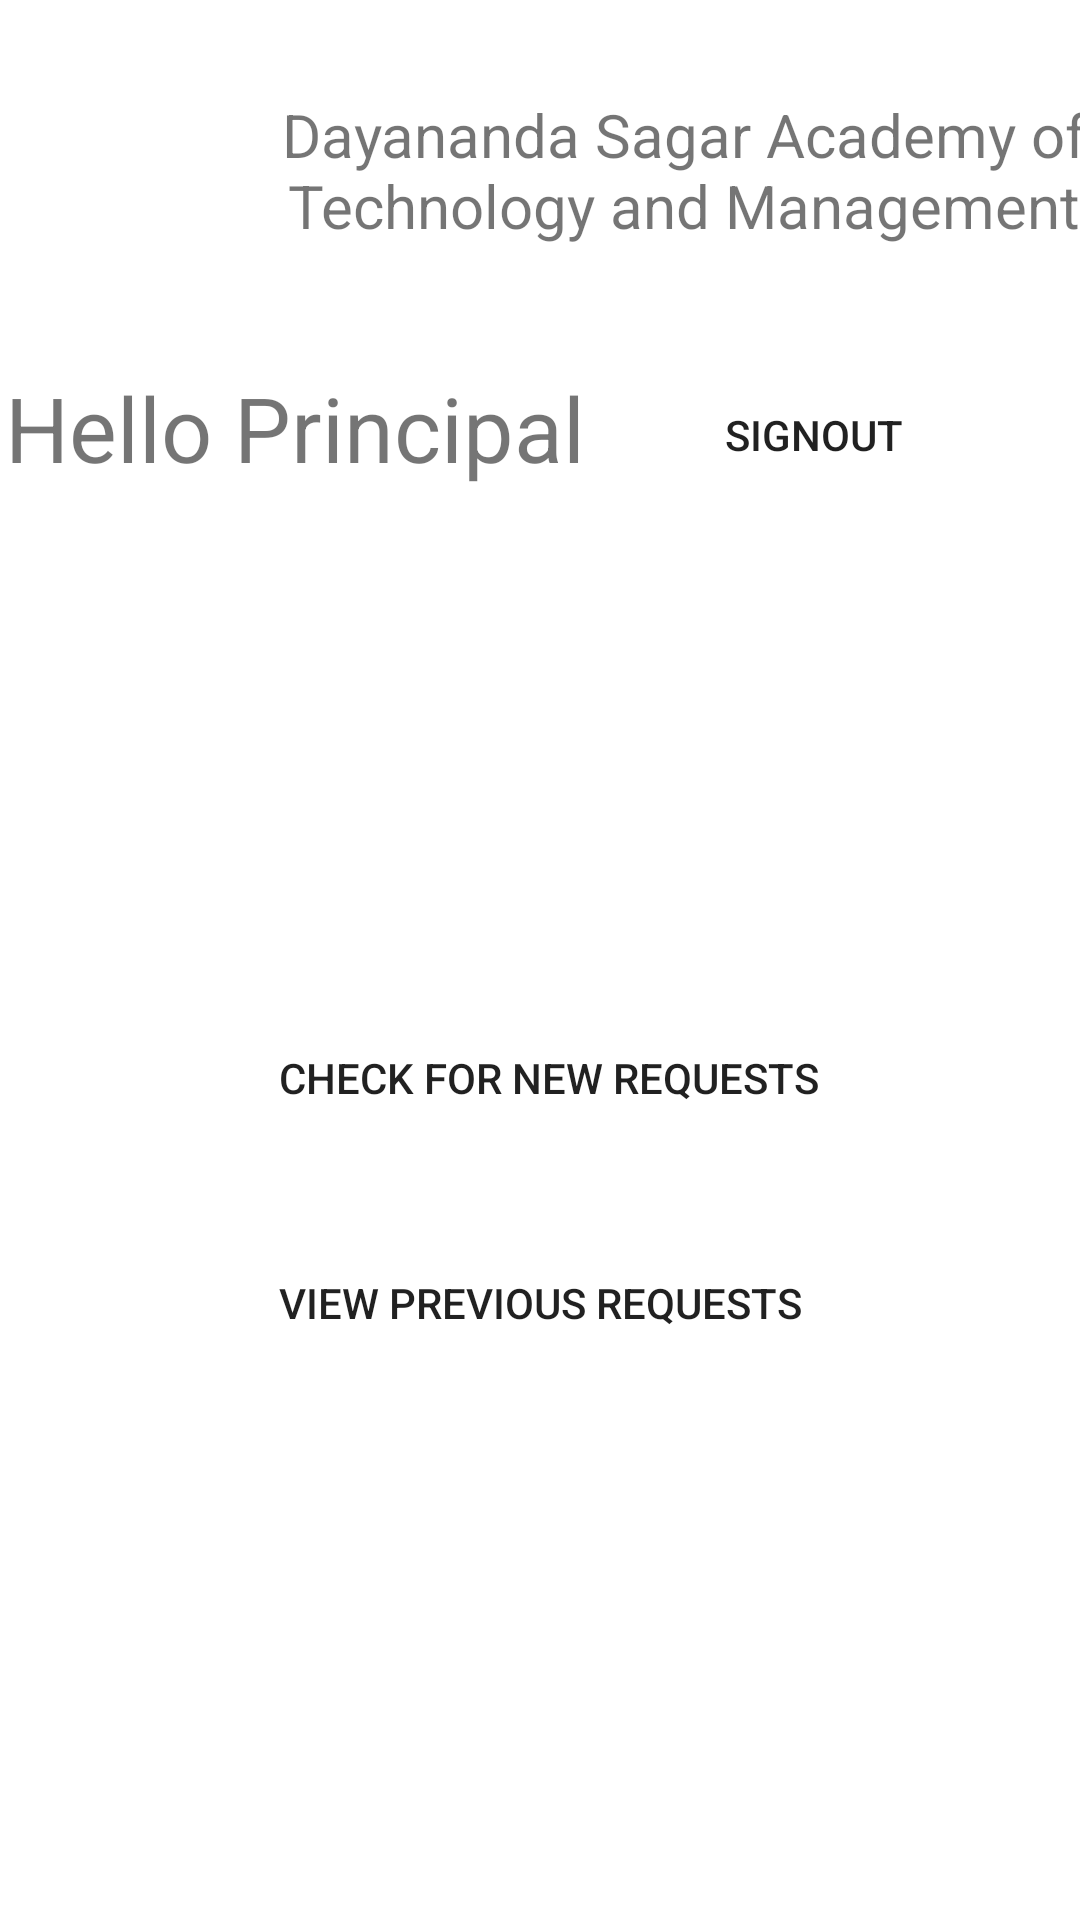

Android layout source for this screen:
<!-- AndroidManifest.xml: application theme Theme.GatePass -->
<!-- res/layout/activity_principal_request_view.xml -->
<?xml version="1.0" encoding="utf-8"?>
<androidx.constraintlayout.widget.ConstraintLayout xmlns:android="http://schemas.android.com/apk/res/android"
    xmlns:app="http://schemas.android.com/apk/res-auto"
    xmlns:tools="http://schemas.android.com/tools"
    android:layout_width="match_parent"
    android:layout_height="match_parent"
    tools:context="com.aryaman.gatepass.principal_request_view">

    <ImageView
        android:id="@+id/imageView"
        android:layout_width="80dp"
        android:layout_height="75dp"
        app:layout_constraintBottom_toBottomOf="parent"
        app:layout_constraintEnd_toEndOf="parent"
        app:layout_constraintHorizontal_bias="0.048"
        app:layout_constraintStart_toStartOf="parent"
        app:layout_constraintTop_toTopOf="parent"
        app:layout_constraintVertical_bias="0.045"
        app:srcCompat="@drawable/_629332496946" />


    <TextView
        android:id="@+id/textView"
        android:layout_width="272dp"
        android:layout_height="68dp"
        android:text="Dayananda Sagar Academy of Technology and Management"
        android:textAlignment="center"
        android:textSize="20sp"
        app:layout_constraintBottom_toBottomOf="parent"
        app:layout_constraintEnd_toEndOf="parent"
        app:layout_constraintHorizontal_bias="0.302"
        app:layout_constraintStart_toEndOf="@+id/imageView"
        app:layout_constraintTop_toTopOf="parent"
        app:layout_constraintVertical_bias="0.055" />

    <Button
        android:id="@+id/principalsignOutButton"
        android:layout_width="128dp"
        android:layout_height="40dp"
        android:layout_marginTop="20dp"
        android:background="@drawable/rounded_button"
        android:text="Signout"
        app:layout_constraintBottom_toBottomOf="parent"
        app:layout_constraintEnd_toEndOf="parent"
        app:layout_constraintHorizontal_bias="0.893"
        app:layout_constraintStart_toStartOf="parent"
        app:layout_constraintTop_toBottomOf="@+id/textView"
        app:layout_constraintVertical_bias="0.012" />

    <TextView
        android:id="@+id/textView3"
        android:layout_width="wrap_content"
        android:layout_height="wrap_content"
        android:text="Hello Principal"
        android:textSize="30sp"
        app:layout_constraintBottom_toBottomOf="parent"
        app:layout_constraintEnd_toStartOf="@+id/principalsignOutButton"
        app:layout_constraintHorizontal_bias="0.118"
        app:layout_constraintStart_toStartOf="parent"
        app:layout_constraintTop_toBottomOf="@+id/textView"
        app:layout_constraintVertical_bias="0.046" />

    <Button
        android:id="@+id/principalnewRequest"
        android:layout_width="wrap_content"
        android:layout_height="wrap_content"
        android:layout_marginTop="236dp"
        android:background="@drawable/rounded_button"
        android:text="Check for New Requests"
        app:layout_constraintEnd_toEndOf="parent"
        app:layout_constraintHorizontal_bias="0.514"
        app:layout_constraintStart_toStartOf="parent"
        app:layout_constraintTop_toBottomOf="@+id/textView" />

    <Button
        android:id="@+id/principalpreviousRequest"
        android:layout_width="wrap_content"
        android:layout_height="wrap_content"
        android:background="@drawable/rounded_button"
        android:text="View Previous Requests"
        app:layout_constraintBottom_toBottomOf="parent"
        app:layout_constraintEnd_toEndOf="parent"
        app:layout_constraintStart_toStartOf="parent"
        app:layout_constraintTop_toBottomOf="@+id/principalnewRequest"
        app:layout_constraintVertical_bias="0.129" />


</androidx.constraintlayout.widget.ConstraintLayout>
<!-- resources referenced by this layout -->
<resources>
  <!-- drawable rounded_button (drawable) -->
  <?xml version="1.0" encoding="utf-8"?>
  <shape xmlns:android="http://schemas.android.com/apk/res/android">
      <corners  android:radius="50dp" />
  
  </shape>
  <style name="Theme.GatePass" parent="Theme.MaterialComponents.DayNight.DarkActionBar">
          
          <item name="colorPrimary">@color/purple_500</item>
          <item name="colorPrimaryVariant">@color/purple_700</item>
          <item name="colorOnPrimary">@color/white</item>
          
          <item name="colorSecondary">@color/teal_200</item>
          <item name="colorSecondaryVariant">@color/teal_700</item>
          <item name="colorOnSecondary">@color/black</item>
          
          <item name="android:statusBarColor">?attr/colorPrimaryVariant</item>
          
      </style>
  <!-- not gathered from this repository: default colours our renderer supplied (Android Studio template values) -->
  <color name="purple_500">#FF6200EE</color>
  <color name="purple_700">#FF3700B3</color>
  <color name="teal_200">#FF03DAC5</color>
  <color name="teal_700">#FF018786</color>
  <color name="black">#FF000000</color>
  <color name="white">#FFFFFFFF</color>
</resources>
